pico-8 play session: mixed d-pad (fixed 12-tick cycle)

[t = 2 s] mixed d-pad (1.2s cycle ×~1): → ← ↑ ↓ + 🅾/❎ taps, ~2s
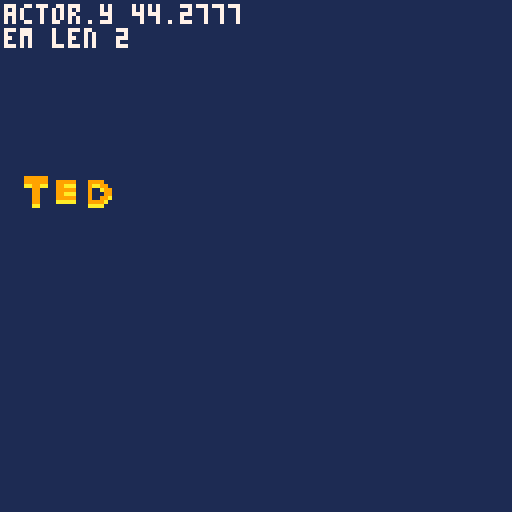
[t = 4 s] mixed d-pad (1.2s cycle ×~3): → ← ↑ ↓ + 🅾/❎ taps, ~4s
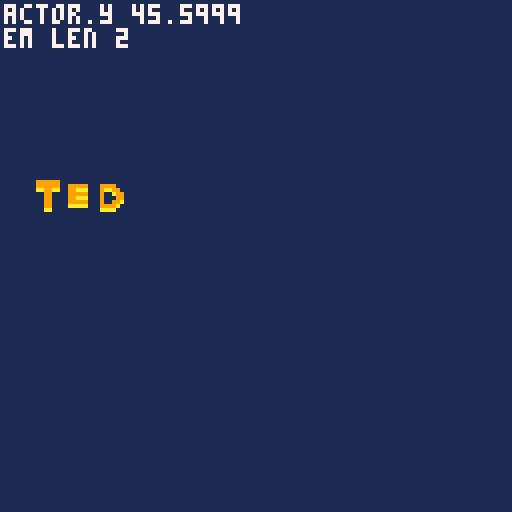

pico-8 cartridge
version 41
__lua__

screenwidth = 128
screenheight = 128

cx = screenwidth/2
cy = screenheight/2

bgc = 1

em = nil
actor = {
	x = 5,
	y = screenheight/2-20,
	c = 7,
	s = 'rest'
}

-- main
function _init()
	em = initEaseManager()
end

function _update60()	
	input()
	em.update(em)
end

function _draw()
	cls(bgc)
	spr(1, actor.x, actor.y, 3, 1)
	print('actor.y '..actor.y, 1, 1, 7)
	print('em len '..#em.list, 1, 7, 7)
end


-- input
function input()
	if btnp(4) then
		if actor.s == 'rest' then
			actor.s = 'moving'
			actor.x = 5
			actor.y = screenheight/2-20
			em.ease(actor, 'y', actor.y, actor.y+20, 60, bg)
			em.ease(actor, 'x', actor.x, actor.x+50, 60, bg)
		end
	end
end

function bg()
	actor.s = 'rest'
end


-- ease manager
function initEaseManager()
	local newEm = {}
	newEm.list = {}

	newEm.ease = function(obj, field, start, final, duration, cb)
		local c = cocreate(function()
			for i=1,duration do
				obj[field] = easeInOutQuad(i, start, final-start, duration)
				yield()
			end
			obj[field] = final
			if (cb ~= nil) then
				cb()
			end
		end)

		add(newEm.list, c)
	end

	newEm.update = function(self)
		for c in all(self.list) do
			if costatus(c) != 'dead' then
				coresume(c)
			else
				del(self.list, c)
			end
		end
	end

	return newEm
end


function easeInOutQuad(t,b,c,d)
	t /= d/2
	if (t < 1) return c/2*t*t + b
	t -= 1
	return -c/2 * (t*(t-2) - 1) + b
end
__gfx__
00000000099999900000000000000000000000000000000000000000000000000000000000000000000000000000000000000000000000000000000000000000
00000000099999900999990009999000000000000000000000000000000000000000000000000000000000000000000000000000000000000000000000000000
007007000aa99aa0099aaa0009aa9900000000000000000000000000000000000000000000000000000000000000000000000000000000000000000000000000
0007700000099000099999000900a990000000000000000000000000000000000000000000000000000000000000000000000000000000000000000000000000
0007700000099000099aaa0009000990000000000000000000000000000000000000000000000000000000000000000000000000000000000000000000000000
007007000009900009999900090099a0000000000000000000000000000000000000000000000000000000000000000000000000000000000000000000000000
00000000000990000aaaaa0009999a00000000000000000000000000000000000000000000000000000000000000000000000000000000000000000000000000
00000000000aa000000000000aaaa000000000000000000000000000000000000000000000000000000000000000000000000000000000000000000000000000
